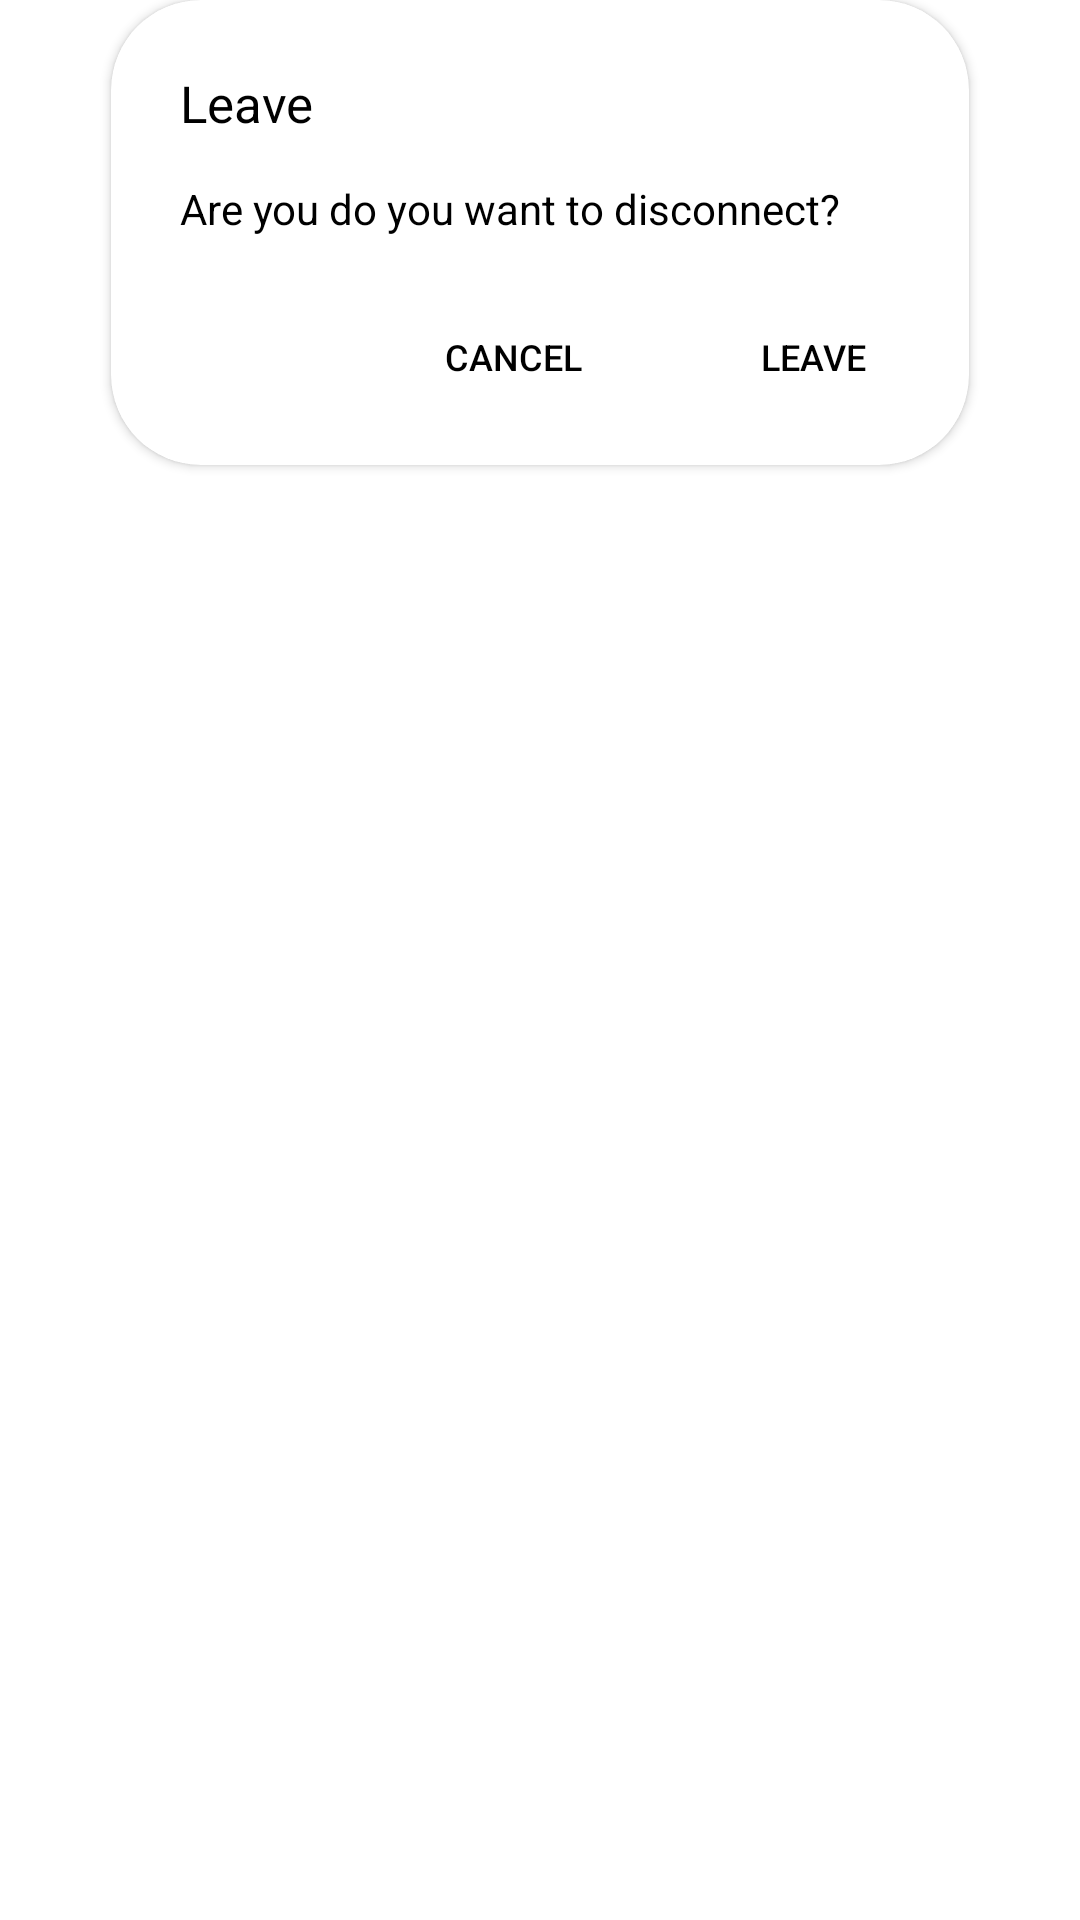

This screen was rendered from an Android layout file. Write that file and the resources it references.
<!-- AndroidManifest.xml: application theme Theme.CryptoBankApp -->
<!-- res/layout/custom_alert_dialog.xml -->
<?xml version="1.0" encoding="utf-8"?>
<androidx.constraintlayout.widget.ConstraintLayout xmlns:android="http://schemas.android.com/apk/res/android"
    xmlns:app="http://schemas.android.com/apk/res-auto"
    xmlns:tools="http://schemas.android.com/tools"
    android:layout_width="match_parent"
    android:layout_height="match_parent"
    tools:background="@color/app_color">

    <androidx.cardview.widget.CardView
        android:layout_width="286dp"
        android:layout_height="155dp"
        android:elevation="4dp"
        app:cardCornerRadius="30dp"
        app:layout_constraintEnd_toEndOf="parent"
        app:layout_constraintStart_toStartOf="parent"
        app:layout_constraintTop_toTopOf="parent">

        <TextView
            android:layout_width="wrap_content"
            android:layout_height="wrap_content"
            android:layout_marginStart="23dp"
            android:layout_marginTop="23sp"
            android:text="Leave"
            android:textColor="@color/black"
            android:textSize="17sp" />

        <TextView
            android:layout_width="wrap_content"
            android:layout_height="wrap_content"
            android:layout_marginStart="23dp"
            android:layout_marginTop="60dp"
            android:text="Are you do you want to disconnect?"
            android:textColor="@color/black"
            android:textSize="14sp" />

        <androidx.appcompat.widget.AppCompatButton
            android:id="@+id/leaveButton"
            style="@style/Widget.AppCompat.Button.Borderless"
            android:layout_width="wrap_content"
            android:layout_height="wrap_content"
            android:layout_marginStart="190dp"
            android:layout_marginTop="95dp"
            android:text="Leave"
            android:textColor="@color/black"
            android:textSize="12sp" />

        <androidx.appcompat.widget.AppCompatButton
            android:id="@+id/cancelButton"
            style="@style/Widget.AppCompat.Button.Borderless"
            android:layout_width="wrap_content"
            android:layout_height="wrap_content"
            android:layout_marginStart="90dp"
            android:layout_marginTop="95dp"
            android:text="Cancel"
            android:textColor="@color/black"
            android:textSize="12sp" />


    </androidx.cardview.widget.CardView>


</androidx.constraintlayout.widget.ConstraintLayout>
<!-- resources referenced by this layout -->
<resources>
  <color name="app_color">#1B232A</color>
  <color name="black">#FF000000</color>
  <style name="Theme.CryptoBankApp" parent="Theme.MaterialComponents.DayNight.NoActionBar">
          
          <item name="colorPrimary">@color/purple_500</item>
          <item name="colorPrimaryVariant">@color/purple_700</item>
          <item name="colorOnPrimary">@color/white</item>
          
          <item name="colorSecondary">@color/teal_200</item>
          <item name="colorSecondaryVariant">@color/teal_700</item>
          <item name="colorOnSecondary">@color/black</item>
          
          <item name="android:statusBarColor" tools:targetApi="l">?attr/colorPrimaryVariant</item>
          
      </style>
  <color name="purple_500">#FF6200EE</color>
  <color name="purple_700">#FF3700B3</color>
  <color name="white">#FFFFFFFF</color>
  <color name="teal_200">#FF03DAC5</color>
  <color name="teal_700">#FF018786</color>
</resources>
